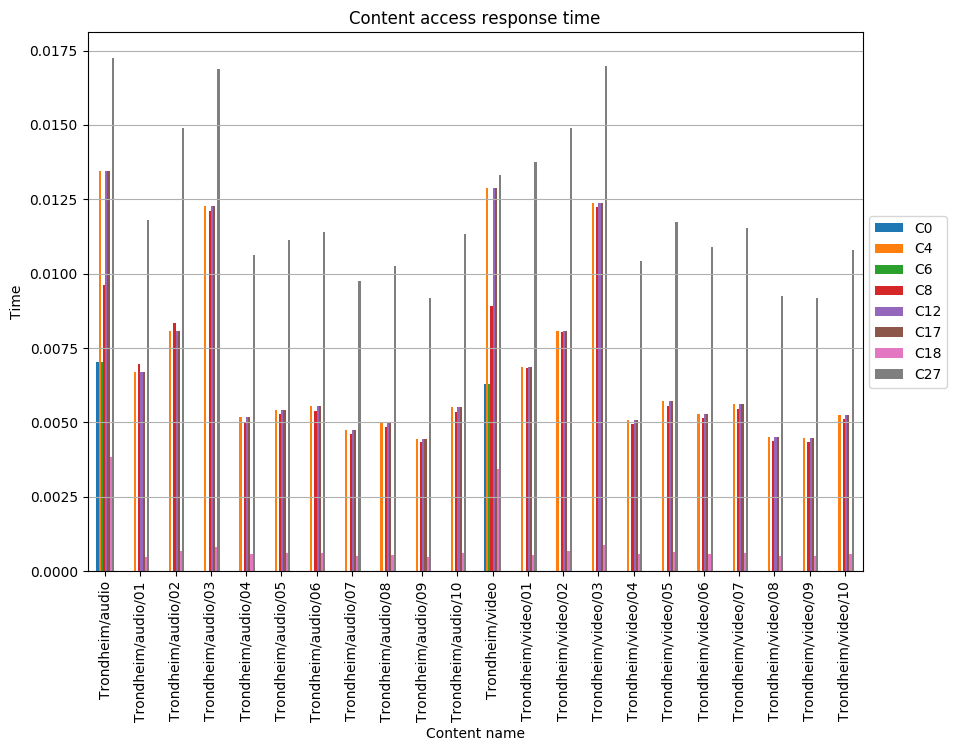

The data file committed next to this chart (first rows):
, C0, C4, C6, C8, C12, C17, C18, C27
Trondheim/audio, 0.007044, 0.01346, 0.007044, 0.009624, 0.01346, 0.01346, 0.003828, 0.01725
Trondheim/audio/01, , 0.006695, , 0.006975, 0.006695, 0.006695, 0.0004845, 0.0118
Trondheim/audio/02, , 0.00808, , 0.008359, 0.00808, 0.00808, 0.0006686, 0.0149
Trondheim/audio/03, , 0.01226, , 0.01212, 0.01226, 0.01226, 0.0008199, 0.01687
Trondheim/audio/04, , 0.005175, , 0.005032, 0.005175, 0.005175, 0.000575, 0.01064
Trondheim/audio/05, , 0.00542, , 0.00527, 0.00542, 0.00542, 0.0006022, 0.01114
Trondheim/audio/06, , 0.005541, , 0.005387, 0.005541, 0.005541, 0.0006157, 0.01139
Trondheim/audio/07, , 0.004743, , 0.004612, 0.004743, 0.004743, 0.000527, 0.00975
Trondheim/audio/08, , 0.004997, , 0.004858, 0.004997, 0.004997, 0.0005552, 0.01027
Trondheim/audio/09, , 0.004461, , 0.004337, 0.004461, 0.004461, 0.0004957, 0.00917
Trondheim/audio/10, , 0.005521, , 0.005368, 0.005521, 0.005521, 0.0006134, 0.01135
Trondheim/video, 0.006308, 0.01287, 0.006308, 0.008899, 0.01287, 0.01287, 0.003428, 0.01331
Trondheim/video/01, , 0.006859, , 0.006845, 0.006859, 0.006859, 0.0005498, 0.01374
Trondheim/video/02, , 0.00806, , 0.008046, 0.00806, 0.00806, 0.0006714, 0.01491
Trondheim/video/03, , 0.01238, , 0.01223, 0.01238, 0.01238, 0.0008678, 0.01697
Trondheim/video/04, , 0.005075, , 0.004934, 0.005075, 0.005075, 0.0005638, 0.01043
Trondheim/video/05, , 0.005714, , 0.005555, 0.005714, 0.005714, 0.0006349, 0.01175
Trondheim/video/06, , 0.005296, , 0.005149, 0.005296, 0.005296, 0.0005885, 0.01089
Trondheim/video/07, , 0.005616, , 0.00546, 0.005616, 0.005616, 0.000624, 0.01154
Trondheim/video/08, , 0.004499, , 0.004374, 0.004499, 0.004499, 0.0004998, 0.009247
Trondheim/video/09, , 0.004464, , 0.00434, 0.004464, 0.004464, 0.000496, 0.009176
Trondheim/video/10, , 0.005253, , 0.005107, 0.005253, 0.005253, 0.0005837, 0.0108
